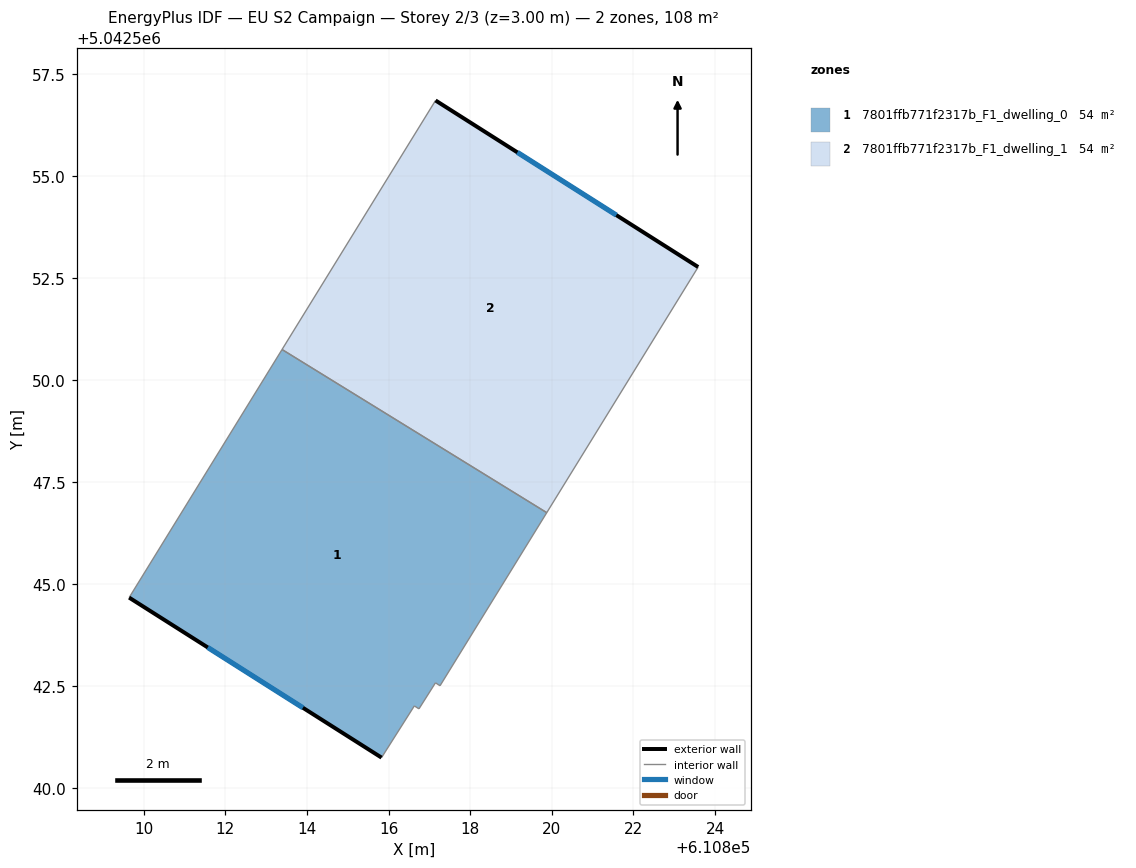
=== STOREY PLAN SPEC (per zone: floor XY polygon, exterior-wall plan segments, windows/doors) ===
zone 1: 7801ffb771f2317b_F1_dwelling_0  (54.2 m²)
  floor: (610819.88, 5042546.75) (610817.26, 5042542.51) (610817.15, 5042542.58) (610816.74, 5042541.94) (610816.63, 5042542.02) (610815.83, 5042540.75) (610809.64, 5042544.67) (610813.39, 5042550.75)
  exterior wall: (610809.64, 5042544.67) – (610815.83, 5042540.75)  [7.3 m]
    window: (610811.57, 5042543.45) – (610813.90, 5042541.97)  [3.1 m²]
  interior walls: 7
zone 2: 7801ffb771f2317b_F1_dwelling_1  (54.2 m²)
  floor: (610823.58, 5042552.77) (610819.88, 5042546.75) (610813.39, 5042550.75) (610817.15, 5042556.85)
  exterior wall: (610823.58, 5042552.77) – (610817.15, 5042556.85)  [7.6 m]
    window: (610821.58, 5042554.04) – (610819.16, 5042555.58)  [3.2 m²]
  interior walls: 3

=== DERIVED (storey summary) ===
Building: EU S2 Campaign
Storey: 2 of 3  (floor level z = 3.00 m)
Storey gross floor area: 108.5 m²
Zones on this storey: 2
  - 7801ffb771f2317b_F1_dwelling_0: floor 54.2 m²; exterior wall 7.3 m (22.0 m²); 1 window(s) 3.1 m²; WWR 14.2%
  - 7801ffb771f2317b_F1_dwelling_1: floor 54.2 m²; exterior wall 7.6 m (22.9 m²); 1 window(s) 3.2 m²; WWR 14.2%
Zone adjacency (shared interzone walls):
  - 7801ffb771f2317b_F1_dwelling_0 ↔ 7801ffb771f2317b_F1_dwelling_1